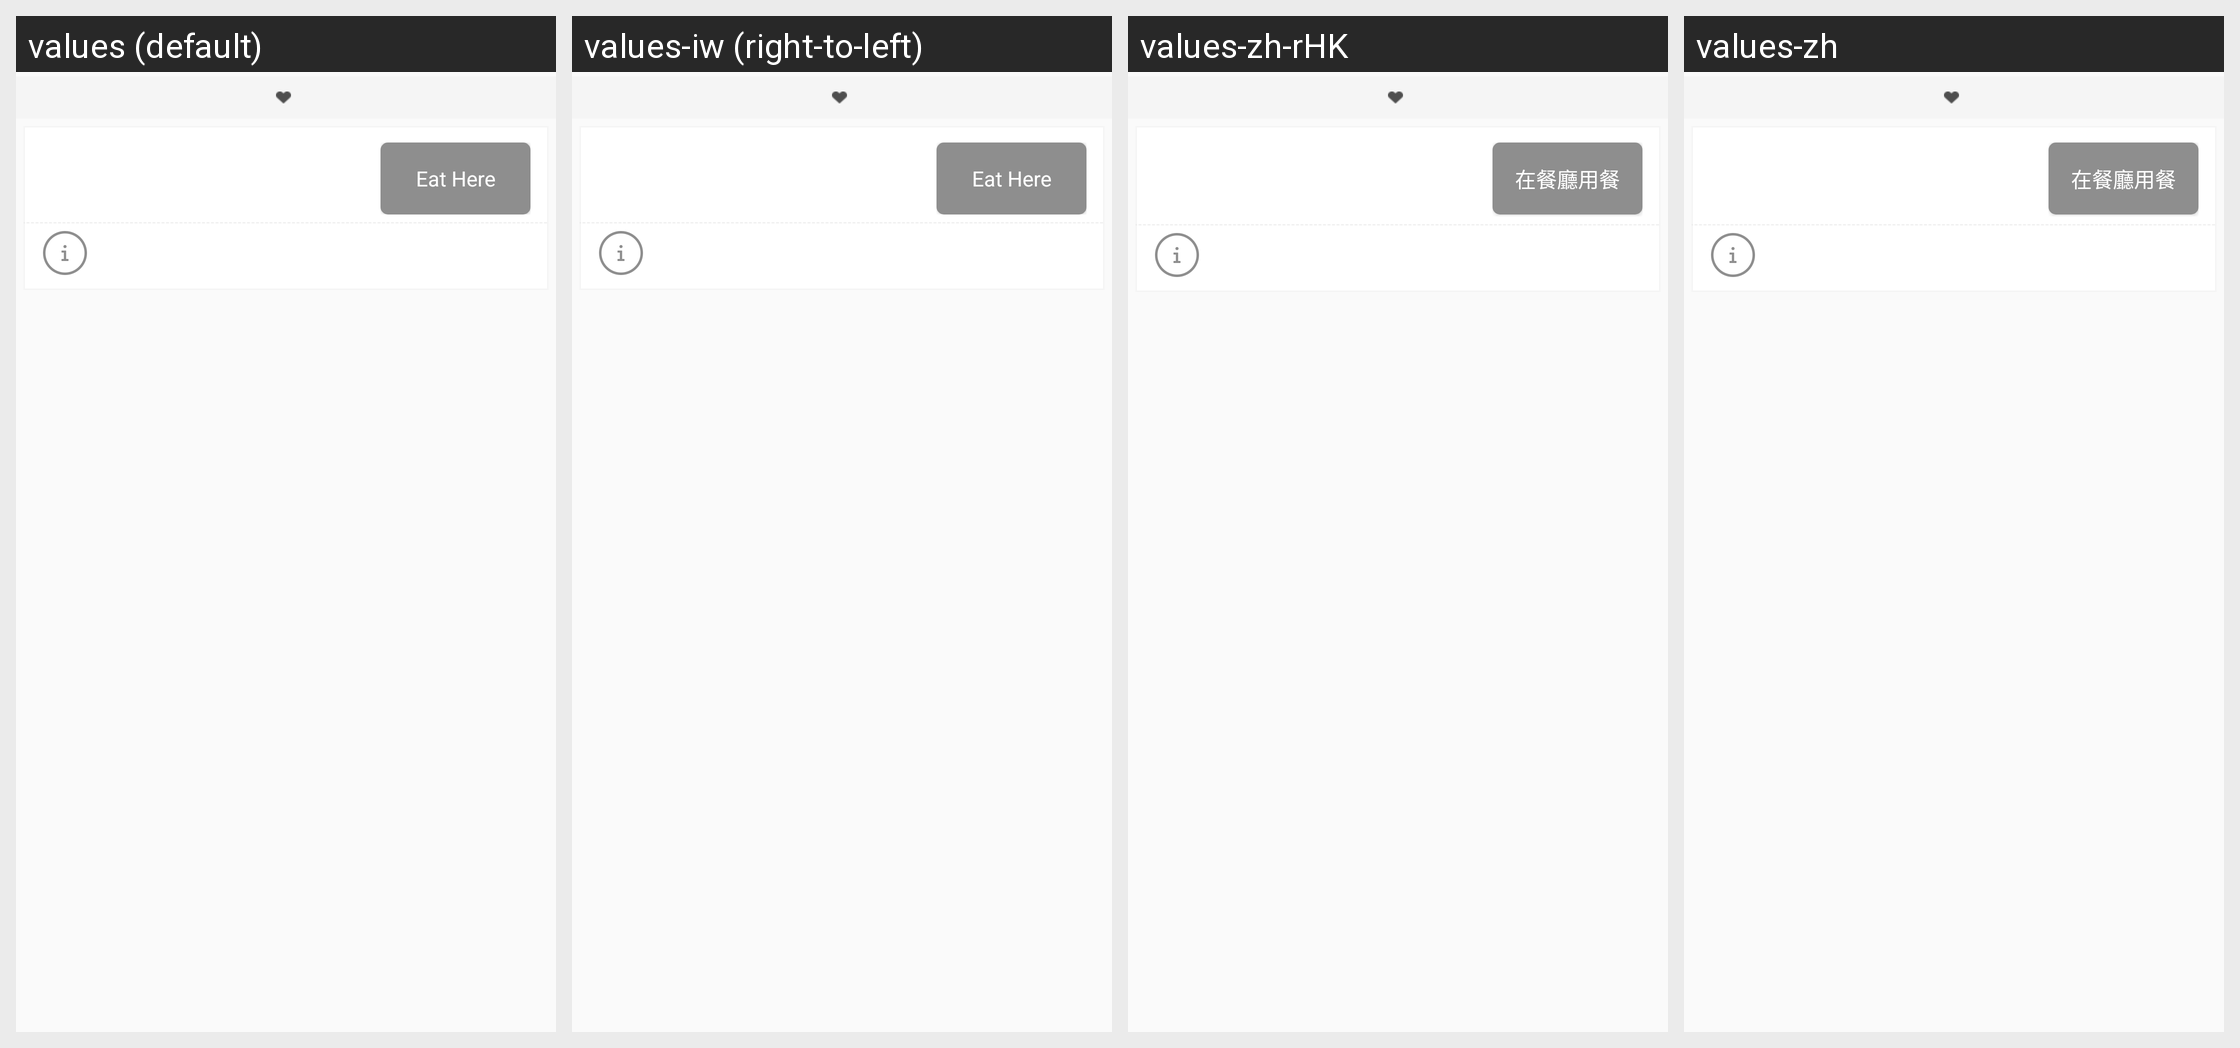

Strings drawn on this Android screen and how each of the app's shown locales translates them:
Android screen res/layout/fragment_storelocator_list_item.xml rendered under 4 locales, left to right: values (default), values-iw (right-to-left), values-zh-rHK, values-zh. Device: Nexus 5 (rendered at 1080×1920; each locale shown at half size, 540×960, under a caption strip naming it); theme AppTheme.
Other locales in the repository, not shown: values-af, values-am, values-ar, values-bg, values-ca, values-cs, values-da, values-de, values-el, values-en-rGB, values-es, values-es-rUS, values-fa, values-fi, values-fr, values-fr-rCA, values-hi, values-hr, values-hu, values-in, values-it, values-ja, values-ko, values-lt, values-lv, values-nl, values-pl, values-pt-rPT, values-ro, values-ru, values-sk, values-sl, values-sr, values-sv, values-sw, values-th, values-tr, values-uk, values-vi, values-zh-rCN, values-zh-rTW, values-zu.
Strings drawn on this screen, with the default value and each locale's value (text and hints the layout hard-codes, and strings that could not be matched under every locale, appear in the picture but are not listed):

sl_eat_here_button
  values: Eat Here
  values-iw: Eat Here  [not translated; the default value is used]
  values-zh-rHK: 在餐廳用餐
  values-zh: 在餐廳用餐

label_my_mcd
  values: My McDonald's
  values-iw: My McDonald's  [not translated; the default value is used]
  values-zh-rHK: 我的麥當勞
  values-zh: 我的麥當勞
